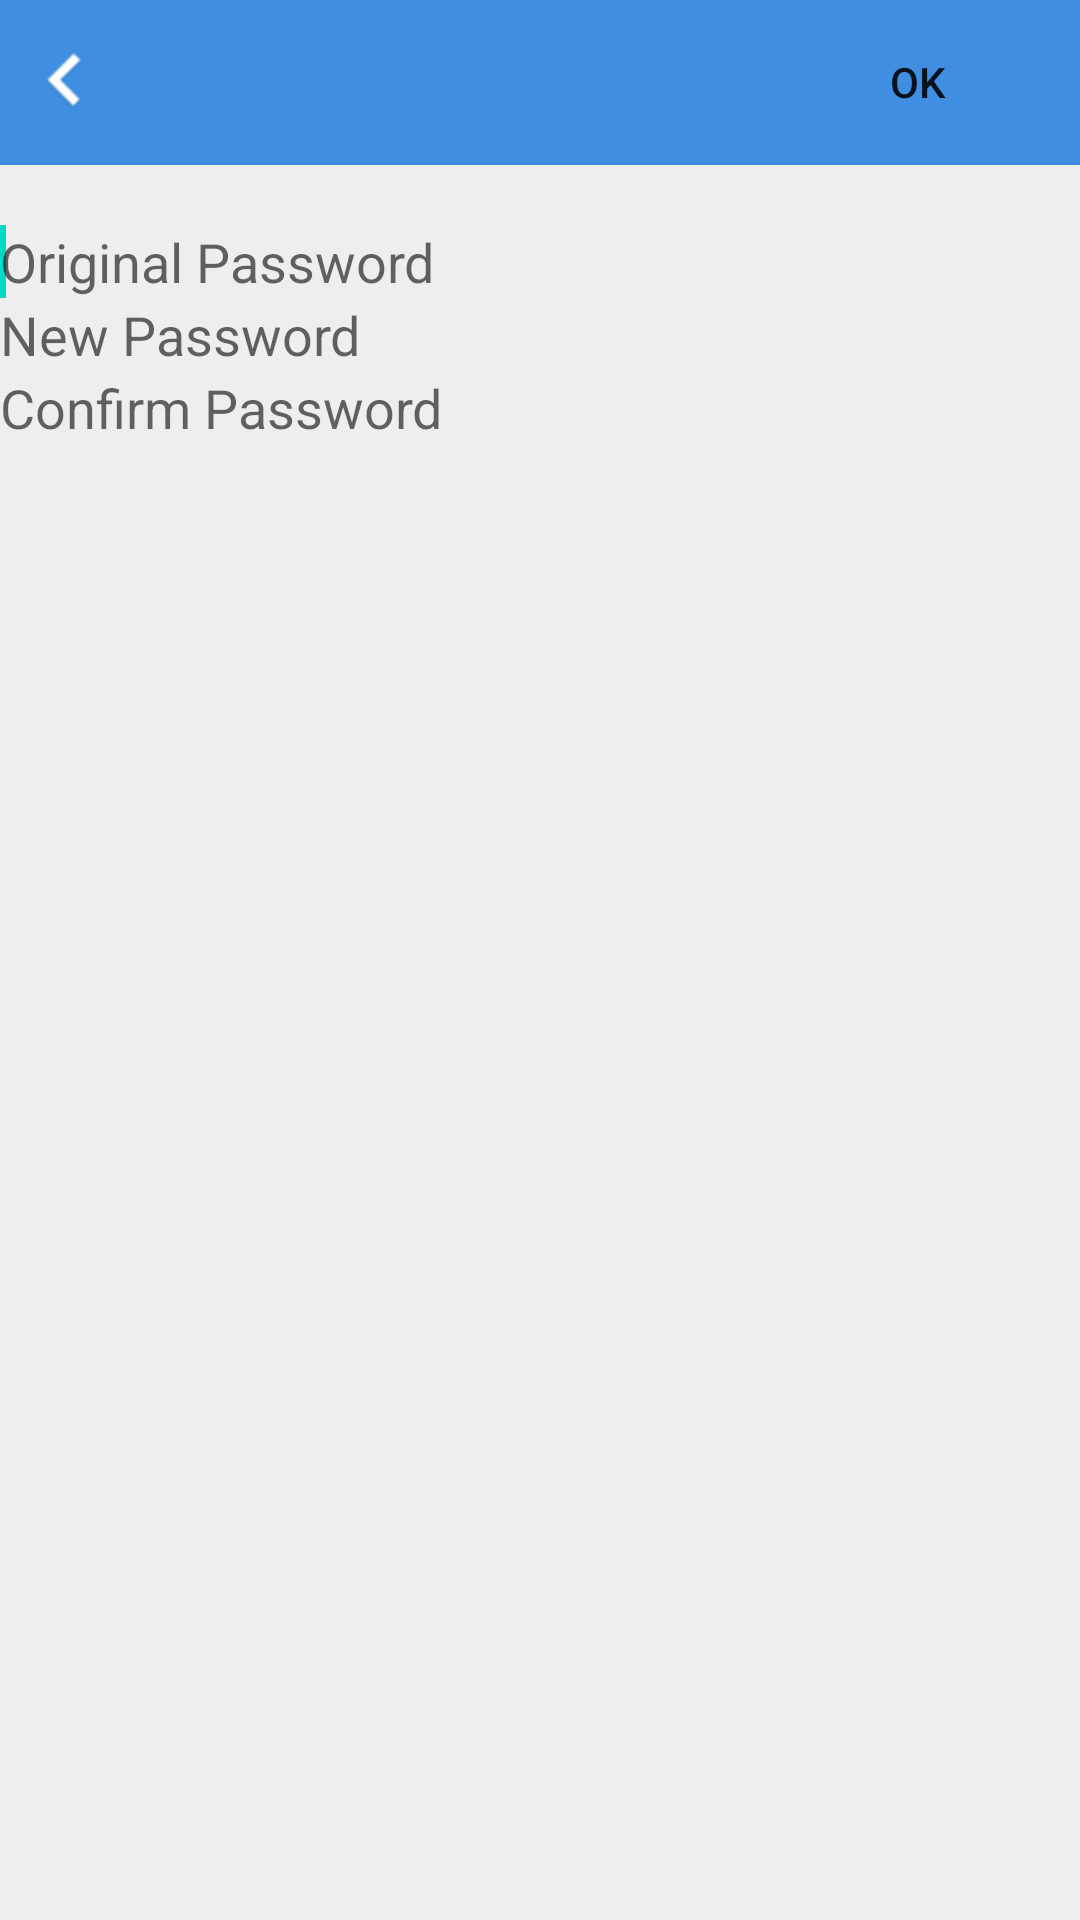

Here is an Android app screen rendered from its layout file. Give the layout XML and the strings, colors and styles it references.
<!-- AndroidManifest.xml: fallback theme Theme.MaterialComponents.DayNight.NoActionBar -->
<!-- res/layout/modify_password.xml -->
<?xml version="1.0" encoding="utf-8"?>
<LinearLayout xmlns:android="http://schemas.android.com/apk/res/android"
    android:layout_width="match_parent"
    android:layout_height="match_parent"
    android:background="@color/bg"
    android:orientation="vertical" >
    <FrameLayout
	    android:layout_width="fill_parent"
	    android:layout_height="55dip"
	    android:background="@color/title_blue" >
        <ImageButton
            android:id="@+id/ib_modify_password_back"
            android:layout_width="wrap_content"
            android:layout_height="wrap_content"
            android:background="#00000000"
            android:src="@drawable/back_btn_selector"
            android:layout_gravity="left|center" />
        <Button
            android:id="@+id/ib_modify_password_ok"
            android:layout_width="wrap_content"
            android:layout_height="wrap_content"
            android:layout_gravity="center|right"
            android:paddingLeft="10dip"
            android:paddingRight="10dip"
            android:text="@string/ok"
            android:background="@drawable/common_button_white"
            android:layout_marginRight="10dip"/>
    </FrameLayout>
    
    <EditText
        android:id="@+id/et_original_password"
        android:layout_width="match_parent"
        android:layout_height="wrap_content"
        android:layout_marginTop="20dip"
        android:hint="@string/original_password"
        android:background="@drawable/list_item_bg_normal"
        android:ems="10" >

        <requestFocus />
    </EditText>
    
    <EditText
        android:id="@+id/et_new_password"
        android:layout_width="match_parent"
        android:layout_height="wrap_content"
        android:hint="@string/new_password"
        android:background="@drawable/list_item_bg_normal"
        android:ems="10" >

    </EditText>
    
    <EditText
        android:id="@+id/et_confirm_password"
        android:layout_width="match_parent"
        android:layout_height="wrap_content"
        android:hint="@string/confirm_password"
        android:background="@drawable/list_item_bg_normal"
        android:ems="10" >

    </EditText>

    <TextView
        android:layout_width="match_parent"
        android:layout_height="wrap_content"
        android:layout_marginTop="5dip"
        android:paddingLeft="10dip"
        android:textSize="15dip"
        android:textColor="@color/gray"
        android:text="@string/modify_password_tips" />

</LinearLayout>
<!-- resources referenced by this layout -->
<resources>
  <color name="bg">#eeeeee</color>
  <color name="gray">#A7A8A9</color>
  <color name="title_blue">#408EE1</color>
  <!-- drawable back_btn_selector (drawable) -->
  <?xml version="1.0" encoding="utf-8"?>
  <selector
      xmlns:android="http://schemas.android.com/apk/res/android">
      <item android:state_pressed="true"  android:drawable="@drawable/browse_back_on" />
      <item android:state_focused="true" android:drawable="@drawable/browse_back_on" />
      <item android:drawable="@drawable/browse_back" />        
  </selector>
  <string name="confirm_password">Confirm Password</string>
  <string name="modify_password_tips" />
  <string name="new_password">New Password</string>
  <string name="ok">OK</string>
  <string name="original_password">Original Password</string>
  <!-- drawable browse_back_on: png bitmap (drawable-hdpi, 5979 bytes) -->
  <!-- drawable browse_back: png bitmap (drawable-hdpi, 3412 bytes) -->
</resources>
